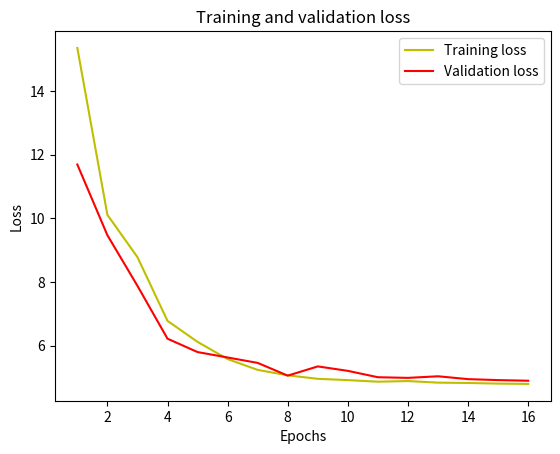

Python code for this plot:
import matplotlib.pyplot as plt

# 训练损失
train_loss = [ 15.35, 10.11, 8.78, 6.78, 6.12, 5.58, 5.24, 5.07, 4.96, 4.92, 4.87, 4.89, 4.84, 4.83, 4.81, 4.80]
# 验证损失
val_loss =   [ 11.69, 9.47, 7.88, 6.22, 5.80, 5.63, 5.46, 5.06, 5.35, 5.21, 5.01, 4.99, 5.04, 4.95, 4.92, 4.90]

epochs = range(1, len(train_loss) + 1)

plt.plot(epochs, train_loss, 'y', label='Training loss')
plt.plot(epochs, val_loss, 'r', label='Validation loss')
plt.title('Training and validation loss')
plt.xlabel('Epochs')
plt.ylabel('Loss')
plt.legend()
plt.show()
